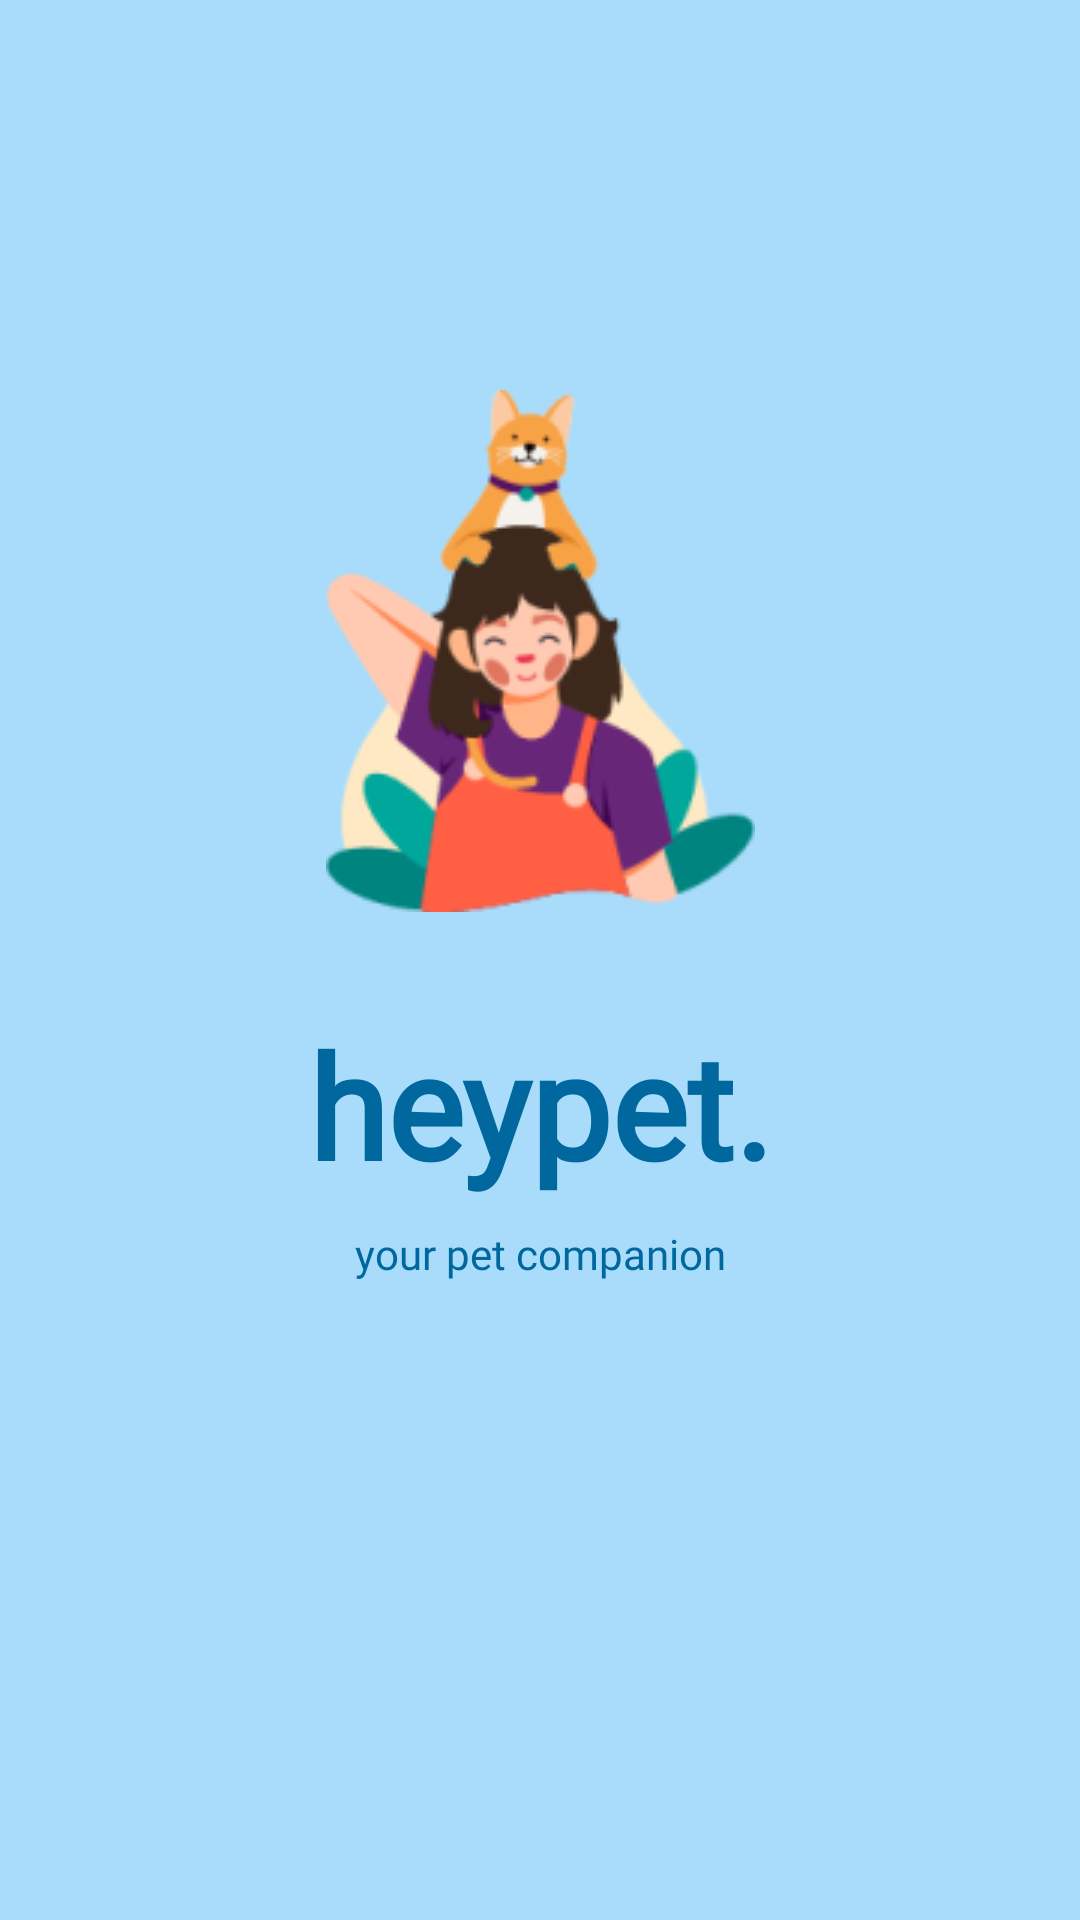

The Android layout XML behind this screen, and the referenced resources:
<!-- AndroidManifest.xml: activity theme SplashTheme -->
<!-- res/layout/activity_splash_screen.xml -->
<?xml version="1.0" encoding="utf-8"?>
<androidx.constraintlayout.widget.ConstraintLayout xmlns:android="http://schemas.android.com/apk/res/android"
    xmlns:app="http://schemas.android.com/apk/res-auto"
    xmlns:tools="http://schemas.android.com/tools"
    android:layout_width="match_parent"
    android:layout_height="match_parent"
    android:background="@color/blue_light_background"
    tools:context=".view.splash.SplashScreenActivity">

    <androidx.constraintlayout.widget.Guideline
        android:id="@+id/gl_hor_center"
        android:layout_width="wrap_content"
        android:layout_height="wrap_content"
        android:orientation="horizontal"
        app:layout_constraintEnd_toEndOf="parent"
        app:layout_constraintGuide_percent="0.5"
        app:layout_constraintStart_toStartOf="parent" />

    <ImageView
        android:id="@+id/img_splash_character"
        android:layout_width="wrap_content"
        android:layout_height="wrap_content"
        android:layout_marginBottom="16dp"
        android:contentDescription="@string/cd_splash_image"
        android:src="@drawable/figure_splash"
        app:layout_constraintBottom_toTopOf="@id/gl_hor_center"
        app:layout_constraintEnd_toEndOf="parent"
        app:layout_constraintStart_toStartOf="parent" />

    <TextView
        android:id="@+id/tv_splash_title"
        style="@style/Text.Bold"
        android:layout_marginTop="16dp"
        android:text="@string/splash_title"
        android:textSize="48sp"
        app:layout_constraintEnd_toEndOf="parent"
        app:layout_constraintStart_toStartOf="parent"
        app:layout_constraintTop_toBottomOf="@id/gl_hor_center" />

    <TextView
        android:id="@+id/tv_splash_subtitle"
        style="@style/Text"
        android:layout_marginTop="8dp"
        android:fontFamily="@font/lexend_light"
        android:text="@string/splash_subtitle"
        android:textSize="14sp"
        app:layout_constraintEnd_toEndOf="parent"
        app:layout_constraintStart_toStartOf="parent"
        app:layout_constraintTop_toBottomOf="@id/tv_splash_title" />

</androidx.constraintlayout.widget.ConstraintLayout>
<!-- resources referenced by this layout -->
<resources>
  <color name="blue_light_background">#FFA8DCFA</color>
  <!-- drawable figure_splash: png bitmap (drawable, 17088 bytes) -->
  <string name="cd_splash_image">Splash image</string>
  <string name="splash_subtitle">your pet companion</string>
  <string name="splash_title">heypet.</string>
  <style name="Text">
          <item name="android:layout_width">wrap_content</item>
          <item name="android:layout_height">wrap_content</item>
          <item name="fontFamily">@font/lexend_regular</item>
          <item name="android:textSize">15sp</item>
          <item name="android:textColor">@color/blue_dark_text_title</item>
      </style>
  <style name="Text.Bold">
          <item name="fontFamily">@font/lexend_bold</item>
          <item name="android:textStyle">bold</item>
      </style>
  <style name="SplashTheme" parent="Theme.MaterialComponents.Light.NoActionBar" />
  <color name="blue_dark_text_title">#FF00689E</color>
</resources>
